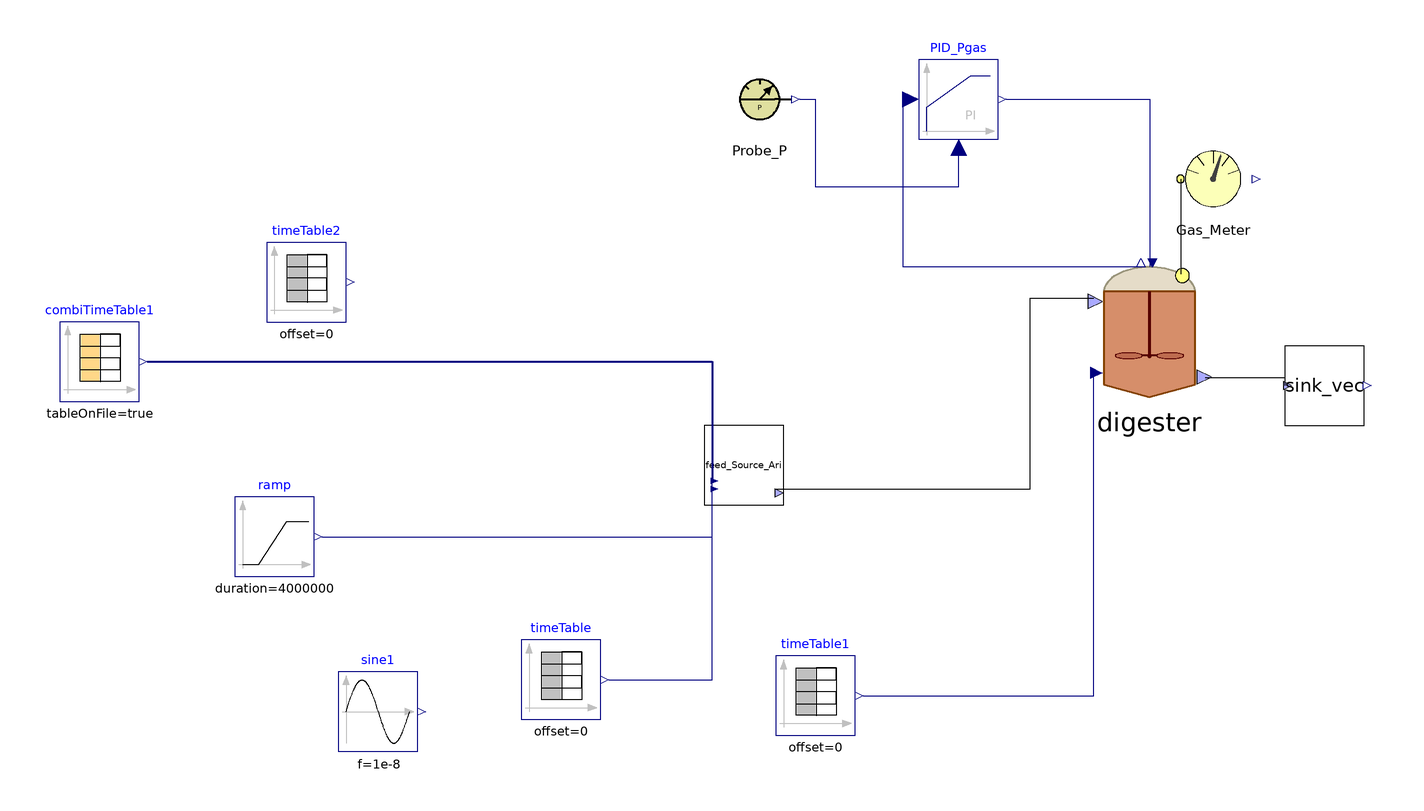

The component connection diagram of the Modelica model below, drawn from its own Placement and Line annotations.

model Flores_null
    parameter Integer nXin = 22;
    parameter Integer nW = 1;
    //Stream checked over Flores on 28/03/2023 and over S.Antonio
    //Matteo suggerisce di mettere solo realInput (no input) e poi tenere la porta fino al livello più alto (base, intermedio, alto)
    //Equazioni specificate nel modello di livello in cui attacchi la sorgente (CpombiTimeTable)
    //Puoi poi testare pezzi singoli anche intermedi attaccandoci a quel livello i tuoi input
    ADM1_P.BlockLibrary.Digester digester(I(fixed = false), S_aa(start = 0.0404762), S_ac(start = 0.0520021), S_acm(fixed = false), S_an(fixed = true, start = 0.0072), S_bu(start = 0.00836587), S_bum(fixed = false), S_ca(start = 0.000296306), S_cat(fixed = true, start = 0.00340943), S_ch4(start = 0.053897), S_co3(fixed = false), S_fa(start = 0.134095), S_gas_ch4(start = 1.52775), S_gas_co2(start = 0.0143493), S_gas_h2(start = 4.25722e-5), S_gas_nh3(start = 4.06451e-7), S_h(fixed = false), S_h2(start = 9.39812e-7), S_h2po4(fixed = false), S_hco3(fixed = false), S_hpo4(fixed = false), S_i(start = 0.0466531), S_ic(start = 0.0687574), S_in(start = 0.0752701), S_ip(start = 0.00753641), S_mg(start = 0.000203301), S_nh3(fixed = false), S_po4(fixed = false), S_pro(start = 0.0411581), S_prom(fixed = false), S_su(start = 0.0525503), S_va(start = 0.00625806), S_vam(fixed = false), V_gas = 300, X_aa(start = 0.449969), X_ac(start = 0.626662), X_acp(start = 0.00223456), X_c4(start = 0.196025), X_ccm(start = 1e-37), X_ch(start = {0, 1.46853, 0}), X_fa(start = 0.458134), X_h2(start = 0.302821), X_i(start = 12.332), X_li(start = 2.0589), X_p(start = 0.0786126), X_pr(start = {0, 2.14312}), X_pro(start = 0.0934595), X_stru(start = 0.0127967), X_su(start = 0.61859), ideality = false, k_dis = 1.2, multihyd = false, noXc = true, precipitation = true) annotation(
      Placement(visible = true, transformation(origin = {42, 14}, extent = {{-18, -18}, {18, 18}}, rotation = 0)));
    BlockLibrary.Probe_P Probe_P annotation(
      Placement(visible = true, transformation(origin = {-56, 72}, extent = {{-10, -10}, {10, 10}}, rotation = 0)));
    ADM1_P.BlockLibrary.Gas_Meter_stream Gas_Meter annotation(
      Placement(visible = true, transformation(origin = {58, 52}, extent = {{-10, -10}, {10, 10}}, rotation = 0)));
    Modelica.Blocks.Continuous.LimPID PID_Pgas(Nd = 10, Td = 0.1, Ti = 43000, controllerType = Modelica.Blocks.Types.SimpleController.PI, initType = Modelica.Blocks.Types.Init.InitialOutput, k = 73000, strict = false, xi_start = 1870.14, yMax = 10000, y_start = 2805.2) annotation(
      Placement(visible = true, transformation(origin = {-6, 72}, extent = {{-10, -10}, {10, 10}}, rotation = 0)));
    Modelica.Blocks.Sources.TimeTable timeTable1(table = [0, 308.15; 732, 308.15], timeScale = 86400) annotation(
      Placement(visible = true, transformation(origin = {-42, -78}, extent = {{-10, -10}, {10, 10}}, rotation = 0)));
    Modelica.Blocks.Sources.TimeTable timeTable(table = [0, 315.15; 732, 315.15], timeScale = 86400) annotation(
      Placement(visible = true, transformation(origin = {-106, -74}, extent = {{-10, -10}, {10, 10}}, rotation = 0)));
    BlockLibrary.Sink_vec sink_vec(f_ch_xc = 0.3, f_li_xc = 0.05, f_pr_xc = 0.25, f_xi_xc = 0.3, nW = nW) annotation(
      Placement(visible = true, transformation(origin = {86, 0}, extent = {{-10, -10}, {10, 10}}, rotation = 0)));
    ADM1_P.BlockLibrary.Feed_Source_Ari_vec_ feed_Source_Ari(nXin = nXin, Alk = 17500, Ammonium = 700, Ca = 0.007, Carbonates_in = 384, Catenacci = false, Flores = true, Fosfates = 713, Mg = 0.013, S_an_in = 0.0072, Saa = 0, Sfa = 0, Si = 0.027, Ssu = 0, TKN = true, TS = 90, Xch = {0, 0, 0}, Xi = 0, Xli = 0, Xpr = {0, 0}, ac = 0, bu = 0, other_cat_an = 0.021, pH = 7.2, pro = 0, steady = true, tBMP_VS = 0, va = 0, vs_ts = 85.5) annotation(
      Placement(visible = true, transformation(origin = {-60, -20}, extent = {{-10, -10}, {10, 10}}, rotation = 0)));
    Modelica.Blocks.Sources.CombiTimeTable combiTimeTable1(columns = integer({3, 4, 5, 6, 7, 8, 9, 10, 11, 12, 13, 14, 15, 16, 17, 18, 19, 20, 21, 22, 23}), extrapolation = Modelica.Blocks.Types.Extrapolation.NoExtrapolation, fileName = "C:/Users/lenovo/Desktop/KINGSTON/DOTTORATO/Modelica/Pilot_plant/Input_Flores_BSM2_vec.txt", smoothness = Modelica.Blocks.Types.Smoothness.ConstantSegments, startTime = 0, table = [0, 0; 1, 1; 2, 4], tableName = "Input_Flores", tableOnFile = true, timeEvents = Modelica.Blocks.Types.TimeEvents.Always, timeScale = 86400, verboseExtrapolation = true, verboseRead = true) annotation(
      Placement(visible = true, transformation(origin = {-222, 6}, extent = {{-10, -10}, {10, 10}}, rotation = 0)));
    Modelica.Blocks.Sources.TimeTable timeTable2(table = [0, 190; 732, 190], timeScale = 86400) annotation(
      Placement(visible = true, transformation(origin = {-170, 26}, extent = {{-10, -10}, {10, 10}}, rotation = 0)));
    Modelica.Blocks.Sources.Sine sine1(amplitude = 0, f = 1e-8, offset = 190, startTime = 1000000) annotation(
      Placement(visible = true, transformation(origin = {-152, -82}, extent = {{-10, -10}, {10, 10}}, rotation = 0)));
    Modelica.Blocks.Sources.Ramp ramp(duration = 4000000, height = -189.0, offset = 190, startTime = 1000000) annotation(
      Placement(visible = true, transformation(origin = {-178, -38}, extent = {{-10, -10}, {10, 10}}, rotation = 0)));
  equation
//  Feed1.y[1] = feed1.Flow_in;
//  Feed1.y[2] = feed1.Xi_in;
//  Feed1.y[3] = feed1.Xh2_in;
//  Feed2.y[1] = feed2.Flow_in;
//  Feed2.y[2] = feed2.Xi_in;
//  Feed2.y[3] = feed2.Xh2_in;
//
//  pH_batch_.Q = sludge_Discharge_stream.Digestate_In.Q;
//  pH_batch_.S_ip = pH_batch_.In[2];
//  pH_batch_.S_ic = pH_batch_.In[3];
//  pH_batch_.S_in = pH_batch_.In[4];
//  pH_batch_.S_va = pH_batch_.In[5];
//  pH_batch_.S_bu = pH_batch_.In[6];
//  pH_batch_.S_pro = pH_batch_.In[7];
//  pH_batch_.S_ac = pH_batch_.In[8];
//  pH_batch_.S_cat = pH_batch_.In[9];
//  pH_batch_.S_an = pH_batch_.In[10];
//  pH_batch_.S_ca = pH_batch_.In[11];
//  pH_batch_.S_mg = pH_batch_.In[12];
//
    connect(Probe_P.y_P, PID_Pgas.u_m) annotation(
      Line(points = {{-46, 72}, {-42, 72}, {-42, 50}, {-6, 50}, {-6, 60}}, color = {0, 0, 127}));
    connect(digester.Biogas_Out, Gas_Meter.Biogas_In) annotation(
      Line(points = {{50, 28}, {50, 52}}));
    connect(PID_Pgas.y, digester.u) annotation(
      Line(points = {{6, 72}, {42, 72}, {42, 30}}, color = {0, 0, 127}));
    connect(PID_Pgas.u_s, digester.P_gas) annotation(
      Line(points = {{-18, 72}, {-20, 72}, {-20, 30}, {40, 30}}, color = {0, 0, 127}));
    connect(timeTable1.y, digester.T_op) annotation(
      Line(points = {{-30, -78}, {28, -78}, {28, 4}}, color = {0, 0, 127}));
    connect(timeTable.y, feed_Source_Ari.T_op) annotation(
      Line(points = {{-94, -74}, {-68, -74}, {-68, -26}}, color = {0, 0, 127}));
    connect(feed_Source_Ari.outlet, digester.inlet) annotation(
      Line(points = {{-52, -26}, {12, -26}, {12, 22}, {28, 22}}));
    connect(digester.outlet, sink_vec.inlet) annotation(
      Line(points = {{56, 2}, {76, 2}, {76, 0}}));
    connect(combiTimeTable1.y, feed_Source_Ari.inlet[2:end]) annotation(
      Line(points = {{-210, 6}, {-68, 6}, {-68, -24}}, color = {0, 0, 127}, thickness = 0.5));
    connect(ramp.y, feed_Source_Ari.inlet[1]) annotation(
      Line(points = {{-166, -38}, {-68, -38}, {-68, -24}}, color = {0, 0, 127}));
    annotation(
      experiment(StartTime = 0, StopTime = 6.32448e+07, Tolerance = 1e-06, Interval = 3600),
      __OpenModelica_commandLineOptions = "--matchingAlgorithm=PFPlusExt --indexReductionMethod=dynamicStateSelection -d=initialization,NLSanalyticJacobian --std=latest -d=dumpLoops",
      __OpenModelica_simulationFlags(lv = "LOG_STDOUT,LOG_ASSERT,LOG_NLS_HOMOTOPY,LOG_NLS_NEWTON_DIAG,LOG_STATS", s = "dassl", variableFilter = ".*"));
  end Flores_null;